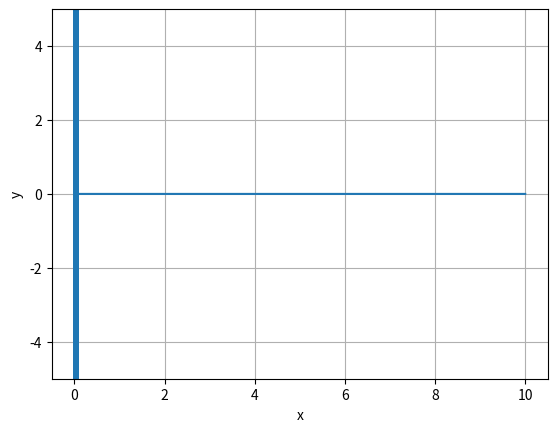

The matplotlib source for this figure: (Note: this script raises an exception after producing the figure.)
import matplotlib.pyplot as plt
import math


#function to plot the voltage across capacitor as a function of time in the LC circuit
def lc(r, l, C, h, n):
    t_coord = []
    v_coord = []
    t = 0
    v = 0
    d = (r/l)**2 - (4/(l * C))
    c = -r/l
    b = -2.5 * d
    for i in range(n):
        t_coord.append(t)
        v_coord.append(v)
        v = 2 * b * math.exp(c * t) * math.sin(d * t)
        t += h
    return [t_coord, v_coord]

#first case is where RC = T, where T is the time period of the input wave
coord = lc(1, 0.0022, 500e-12, 0.0001, 100000)
plt.figure()
plt.plot(coord[0][:], coord[1][:])
plt.xlabel("x")
plt.ylabel("y")
plt.ylim(-5, 5)
plt.grid(True)
plt.savefig("../figs/fig1.png")

plt.show()
